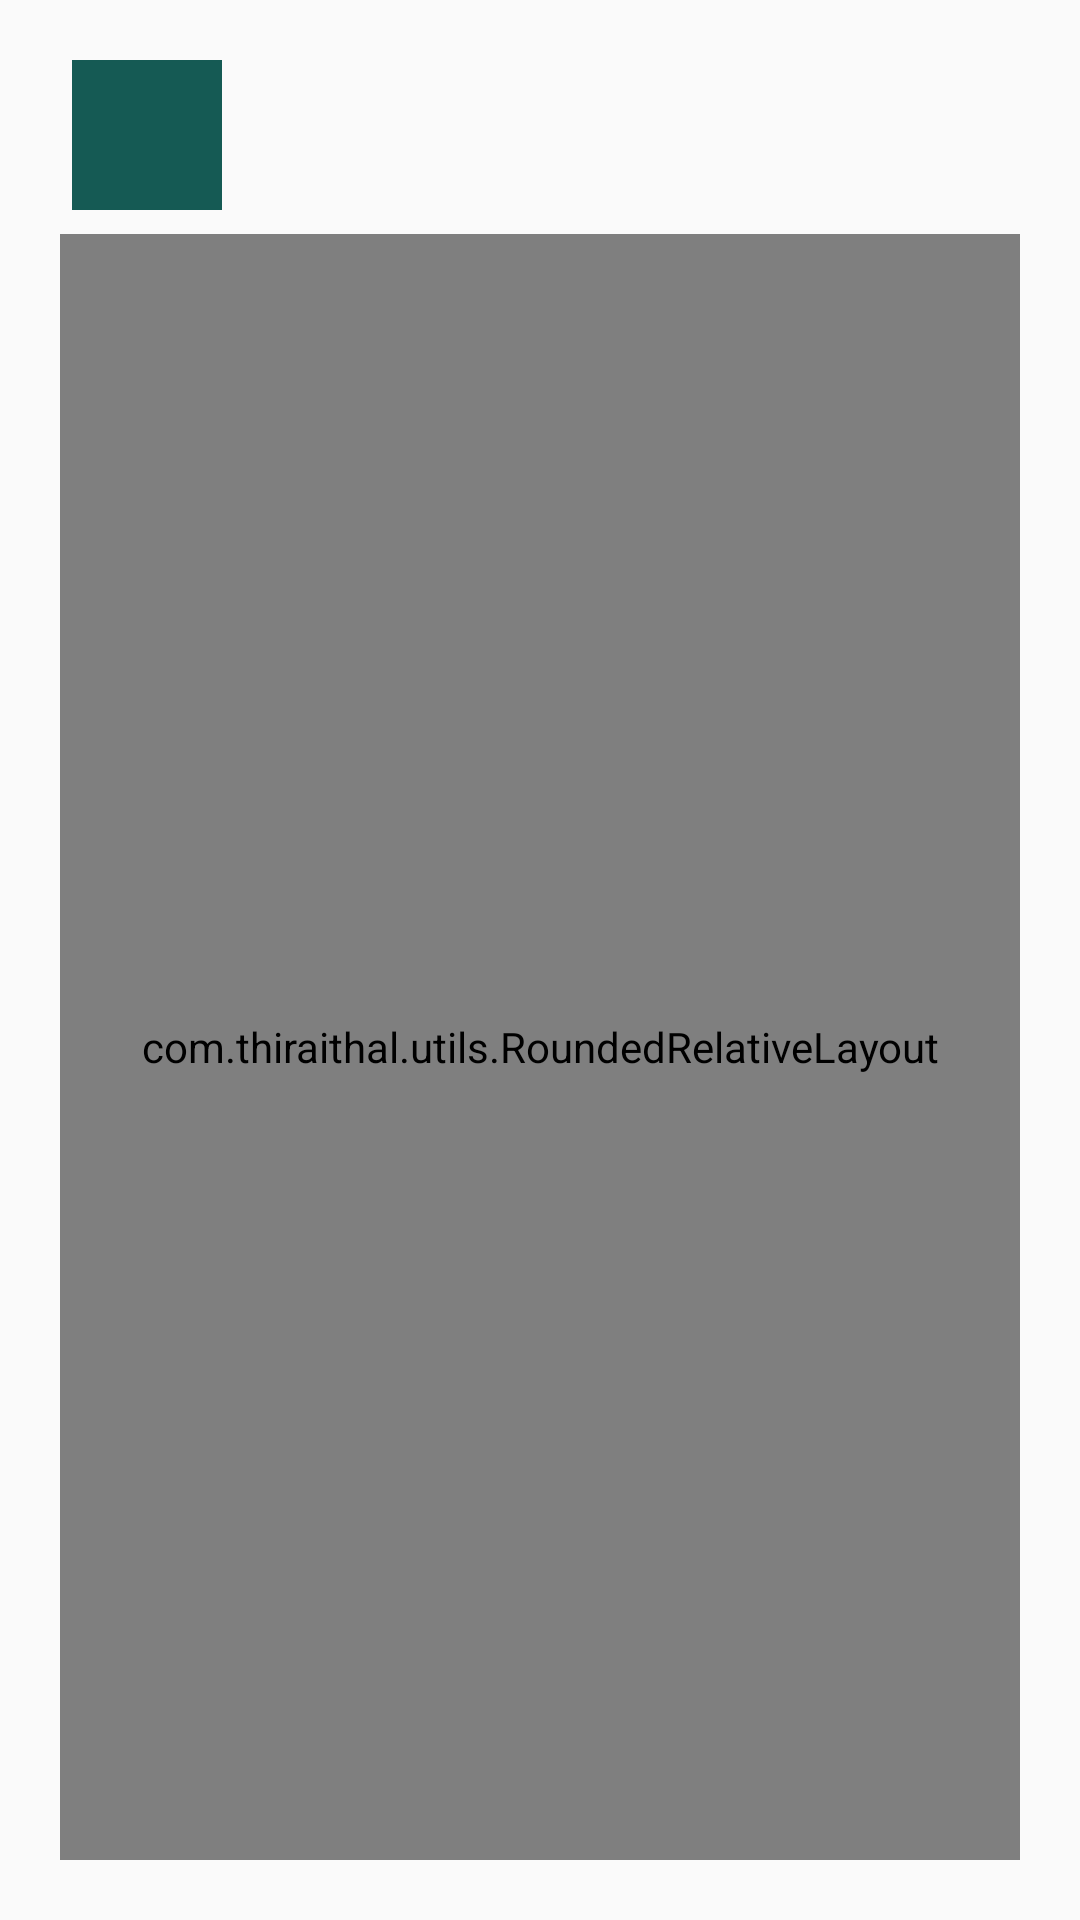

Produce the Android XML layout that renders to this screen, including the resource entries it uses.
<!-- AndroidManifest.xml: application theme AppTheme -->
<!-- res/layout/adpter_slider.xml -->
<?xml version="1.0" encoding="utf-8"?>
<RelativeLayout xmlns:android="http://schemas.android.com/apk/res/android"
    android:layout_height="match_parent"
    android:layout_width="match_parent"
    xmlns:app="http://schemas.android.com/apk/res-auto">

    <RelativeLayout
        android:layout_margin="20dp"
        android:layout_width="match_parent"
        android:layout_height="match_parent">

        <RelativeLayout
            android:id="@+id/rlSliderUserView"
            android:layout_width="wrap_content"
            android:layout_height="wrap_content">
            <com.google.android.material.imageview.ShapeableImageView
                android:id="@+id/ivWallpaperOwned"
                android:layout_marginLeft="4dp"
                app:shapeAppearanceOverlay="@style/roundedCorners"
                style="@style/ImageStyle"
                android:background="@color/colorAccent"
                android:layout_height="50dp"
                android:layout_width="50dp" />
            <androidx.appcompat.widget.AppCompatTextView
                android:layout_marginLeft="8dp"
                android:layout_toRightOf="@+id/ivWallpaperOwned"
                android:layout_centerVertical="true"
                android:textColor = "@android:color/white"
                android:id="@+id/tvWallpaperOwned"
                android:layout_width="wrap_content"
                android:layout_height="wrap_content"/>
        </RelativeLayout>

        <com.thiraithal.utils.RoundedRelativeLayout
            android:layout_marginTop="8dp"
            android:id="@+id/rlSliderView"
            android:layout_below="@+id/rlSliderUserView"
            android:layout_width="match_parent"
            android:layout_height="match_parent">
            <androidx.appcompat.widget.AppCompatImageView
                android:id="@+id/slideWallpaper"
                style="@style/ImageStyle"
                android:scaleType="centerCrop"
                android:layout_height="match_parent"
                android:layout_width="match_parent" />
        </com.thiraithal.utils.RoundedRelativeLayout>

    </RelativeLayout>

</RelativeLayout>
<!-- resources referenced by this layout -->
<resources>
  <color name="colorAccent">#155A54</color>
  <style name="ImageStyle">
          <item name="android:layout_width">match_parent</item>
          <item name="android:layout_height">match_parent</item>
          <item name="android:scaleType">centerCrop</item>
      </style>
  <style name="AppTheme" parent="Theme.AppCompat.Light.DarkActionBar">
          
          <item name="colorPrimary">@color/colorPrimary</item>
          <item name="colorPrimaryDark">@color/colorPrimaryDark</item>
          <item name="colorAccent">@color/colorAccent</item>
          <item name="fontFamily">@font/font_family</item>
      </style>
  <color name="colorPrimary">#6E6C71</color>
  <color name="colorPrimaryDark">#0E0E0E</color>
</resources>
